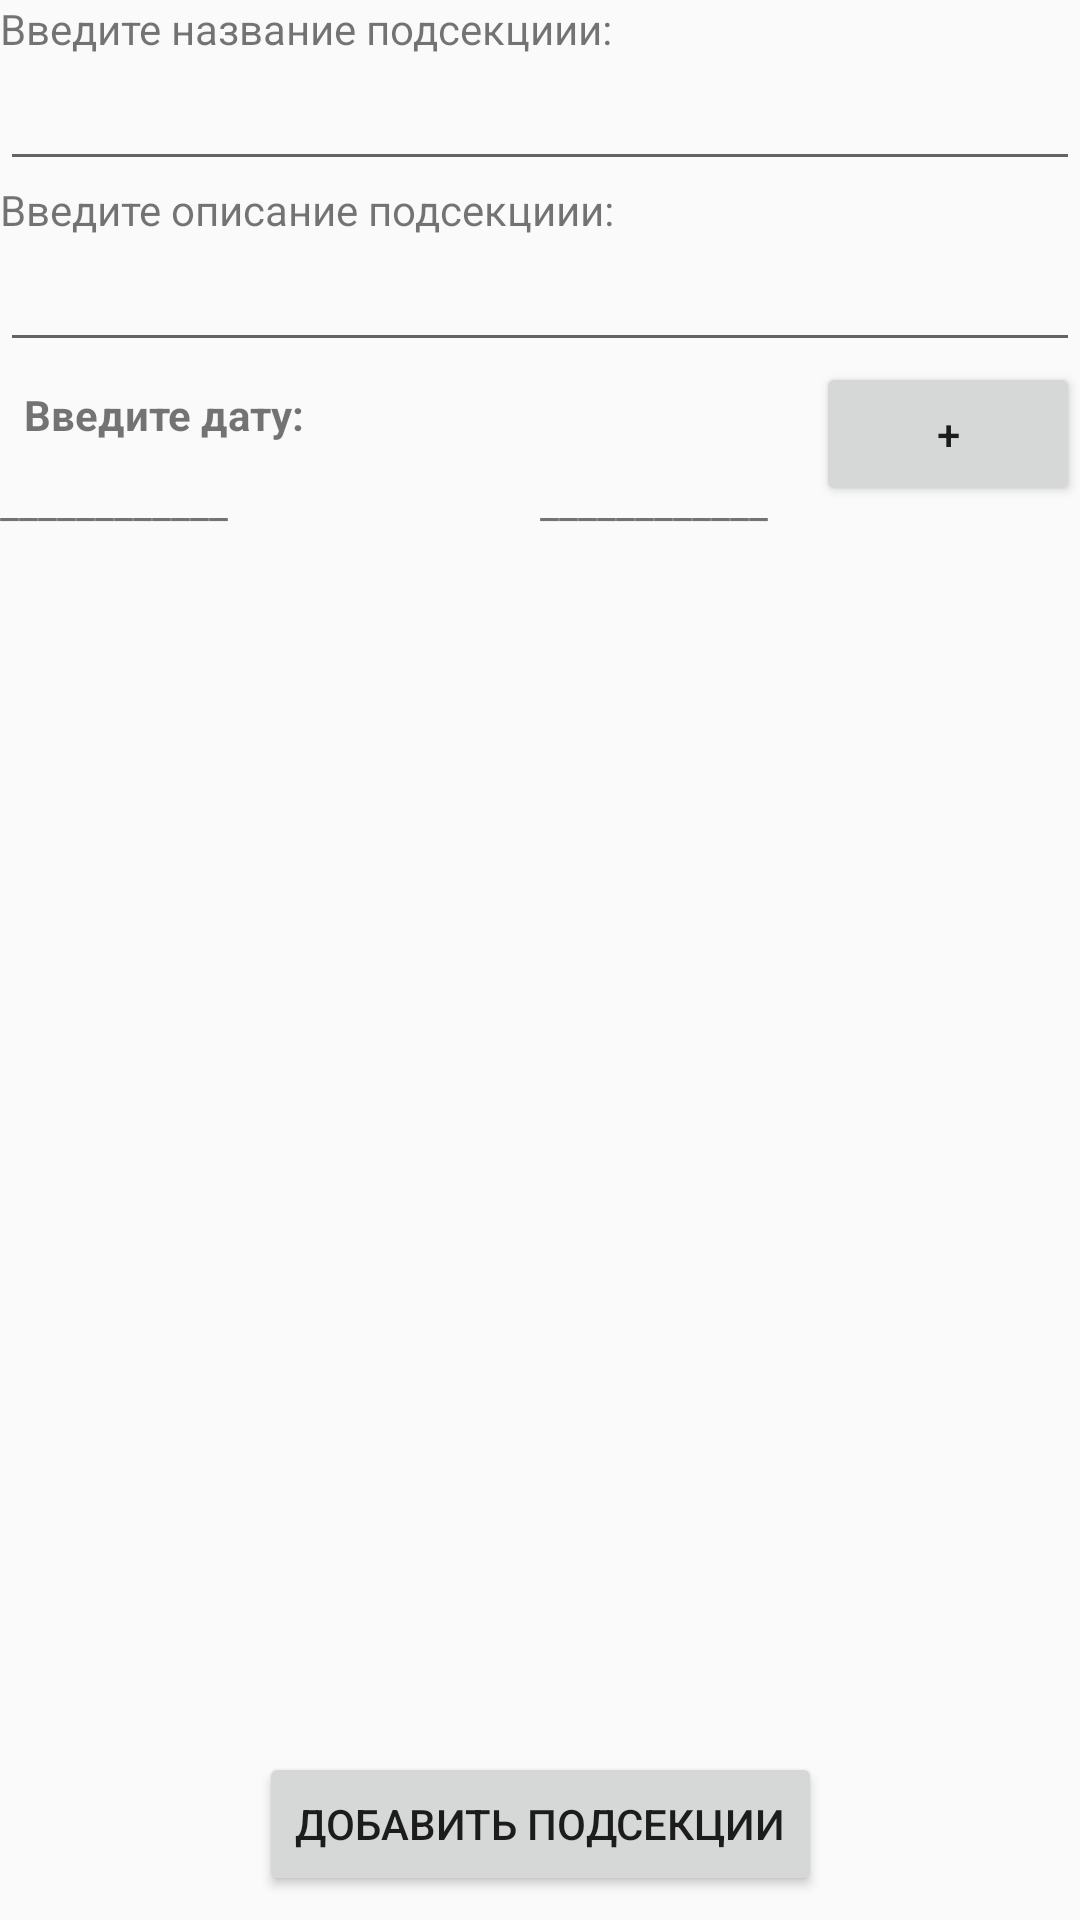

The Android layout XML behind this screen, and the referenced resources:
<!-- AndroidManifest.xml: application theme AppTheme -->
<!-- res/layout/fragment_add_section.xml -->
<?xml version="1.0" encoding="utf-8"?>
<android.support.constraint.ConstraintLayout xmlns:android="http://schemas.android.com/apk/res/android"
    xmlns:app="http://schemas.android.com/apk/res-auto"
    xmlns:tools="http://schemas.android.com/tools"
    android:layout_width="match_parent"
    android:layout_height="match_parent">

    <TextView
        android:id="@+id/tvWriteNameSection"
        android:layout_width="wrap_content"
        android:layout_height="wrap_content"
        android:text="@string/tvWriteSubSectionName"
        app:layout_constraintStart_toStartOf="parent"
        app:layout_constraintTop_toTopOf="parent" />


    <EditText
        android:id="@+id/etNameEventSection"
        android:layout_width="match_parent"
        android:layout_height="wrap_content"
        app:layout_constraintEnd_toEndOf="parent"
        app:layout_constraintStart_toStartOf="parent"
        app:layout_constraintTop_toBottomOf="@id/tvWriteNameSection" />

    <TextView
        android:id="@+id/tvWriteDescriptionSection"
        android:layout_width="wrap_content"
        android:layout_height="wrap_content"
        android:text="@string/tvWriteSubSectionDescription"
        app:layout_constraintStart_toStartOf="parent"
        app:layout_constraintTop_toBottomOf="@id/etNameEventSection" />

    <EditText
        android:id="@+id/etDescriptionEventSection"
        android:layout_width="match_parent"
        android:layout_height="wrap_content"
        app:layout_constraintEnd_toEndOf="parent"
        app:layout_constraintStart_toStartOf="parent"
        app:layout_constraintTop_toBottomOf="@id/tvWriteDescriptionSection" />

    <TextView
        android:id="@+id/tvWriteDate"
        android:layout_width="wrap_content"
        android:layout_height="wrap_content"
        android:layout_marginStart="8dp"
        android:layout_marginTop="8dp"
        android:text="@string/tvWriteDateEvent"
        android:textStyle="bold"
        app:layout_constraintStart_toStartOf="parent"
        app:layout_constraintTop_toBottomOf="@id/etDescriptionEventSection" />

    <TextView
        android:id="@+id/etDateEvent"
        android:layout_width="wrap_content"
        android:layout_height="wrap_content"
        android:layout_marginTop="10dp"
        android:text="____________"
        app:layout_constraintStart_toStartOf="parent"
        app:layout_constraintTop_toBottomOf="@id/tvWriteDate" />

    <TextView
        android:id="@+id/etDateToEvent"
        android:layout_width="wrap_content"
        android:layout_height="wrap_content"
        android:layout_marginTop="10dp"
        android:text="____________"
        app:layout_constraintStart_toEndOf="@id/etDateEvent"
        app:layout_constraintEnd_toEndOf="parent"
        app:layout_constraintTop_toBottomOf="@id/tvWriteDate" />

    <Button
        android:layout_width="wrap_content"
        android:layout_height="wrap_content"
        android:text="+"
        android:id="@+id/btPlus"
        app:layout_constraintEnd_toEndOf="parent"
        app:layout_constraintTop_toBottomOf="@id/etDescriptionEventSection"/>

    <LinearLayout
        android:layout_width="match_parent"
        android:layout_height="wrap_content"
        android:orientation="vertical"
        android:id="@+id/llContainerSubExist"
        app:layout_constraintTop_toBottomOf="@id/btPlus"
        app:layout_constraintStart_toStartOf="parent">

    </LinearLayout>
    <LinearLayout
        android:layout_width="match_parent"
        android:layout_height="wrap_content"
        android:orientation="vertical"
        android:id="@+id/llContainerSub"
        app:layout_constraintTop_toBottomOf="@id/llContainerSubExist"
        app:layout_constraintStart_toStartOf="parent">

    </LinearLayout>

    <Button
        android:id="@+id/btAddEventSectionSave"
        android:layout_width="wrap_content"
        android:layout_height="wrap_content"
        android:layout_marginBottom="8dp"
        android:layout_marginEnd="8dp"
        android:layout_marginStart="8dp"
        android:text="@string/addSubSectionEvent"
        app:layout_constraintBottom_toBottomOf="parent"
        app:layout_constraintEnd_toEndOf="parent"
        app:layout_constraintStart_toStartOf="parent" />


</android.support.constraint.ConstraintLayout>
<!-- resources referenced by this layout -->
<resources>
  <string name="addSubSectionEvent">Добавить подсекции</string>
  <string name="tvWriteDateEvent">Введите дату:</string>
  <string name="tvWriteSubSectionDescription">Введите описание подсекциии:</string>
  <string name="tvWriteSubSectionName">Введите название подсекциии:</string>
  <style name="AppTheme" parent="Theme.AppCompat.Light.DarkActionBar">
          
          <item name="colorPrimary">@color/colorGreen2</item>
          <item name="colorPrimaryDark">@color/colorPrimaryDark</item>
          <item name="colorAccent">@color/colorAccent</item>
  
  
      </style>
  <color name="colorGreen2">#A5D6A7</color>
  <color name="colorPrimaryDark">#303F9F</color>
  <color name="colorAccent">#FF4081</color>
</resources>
